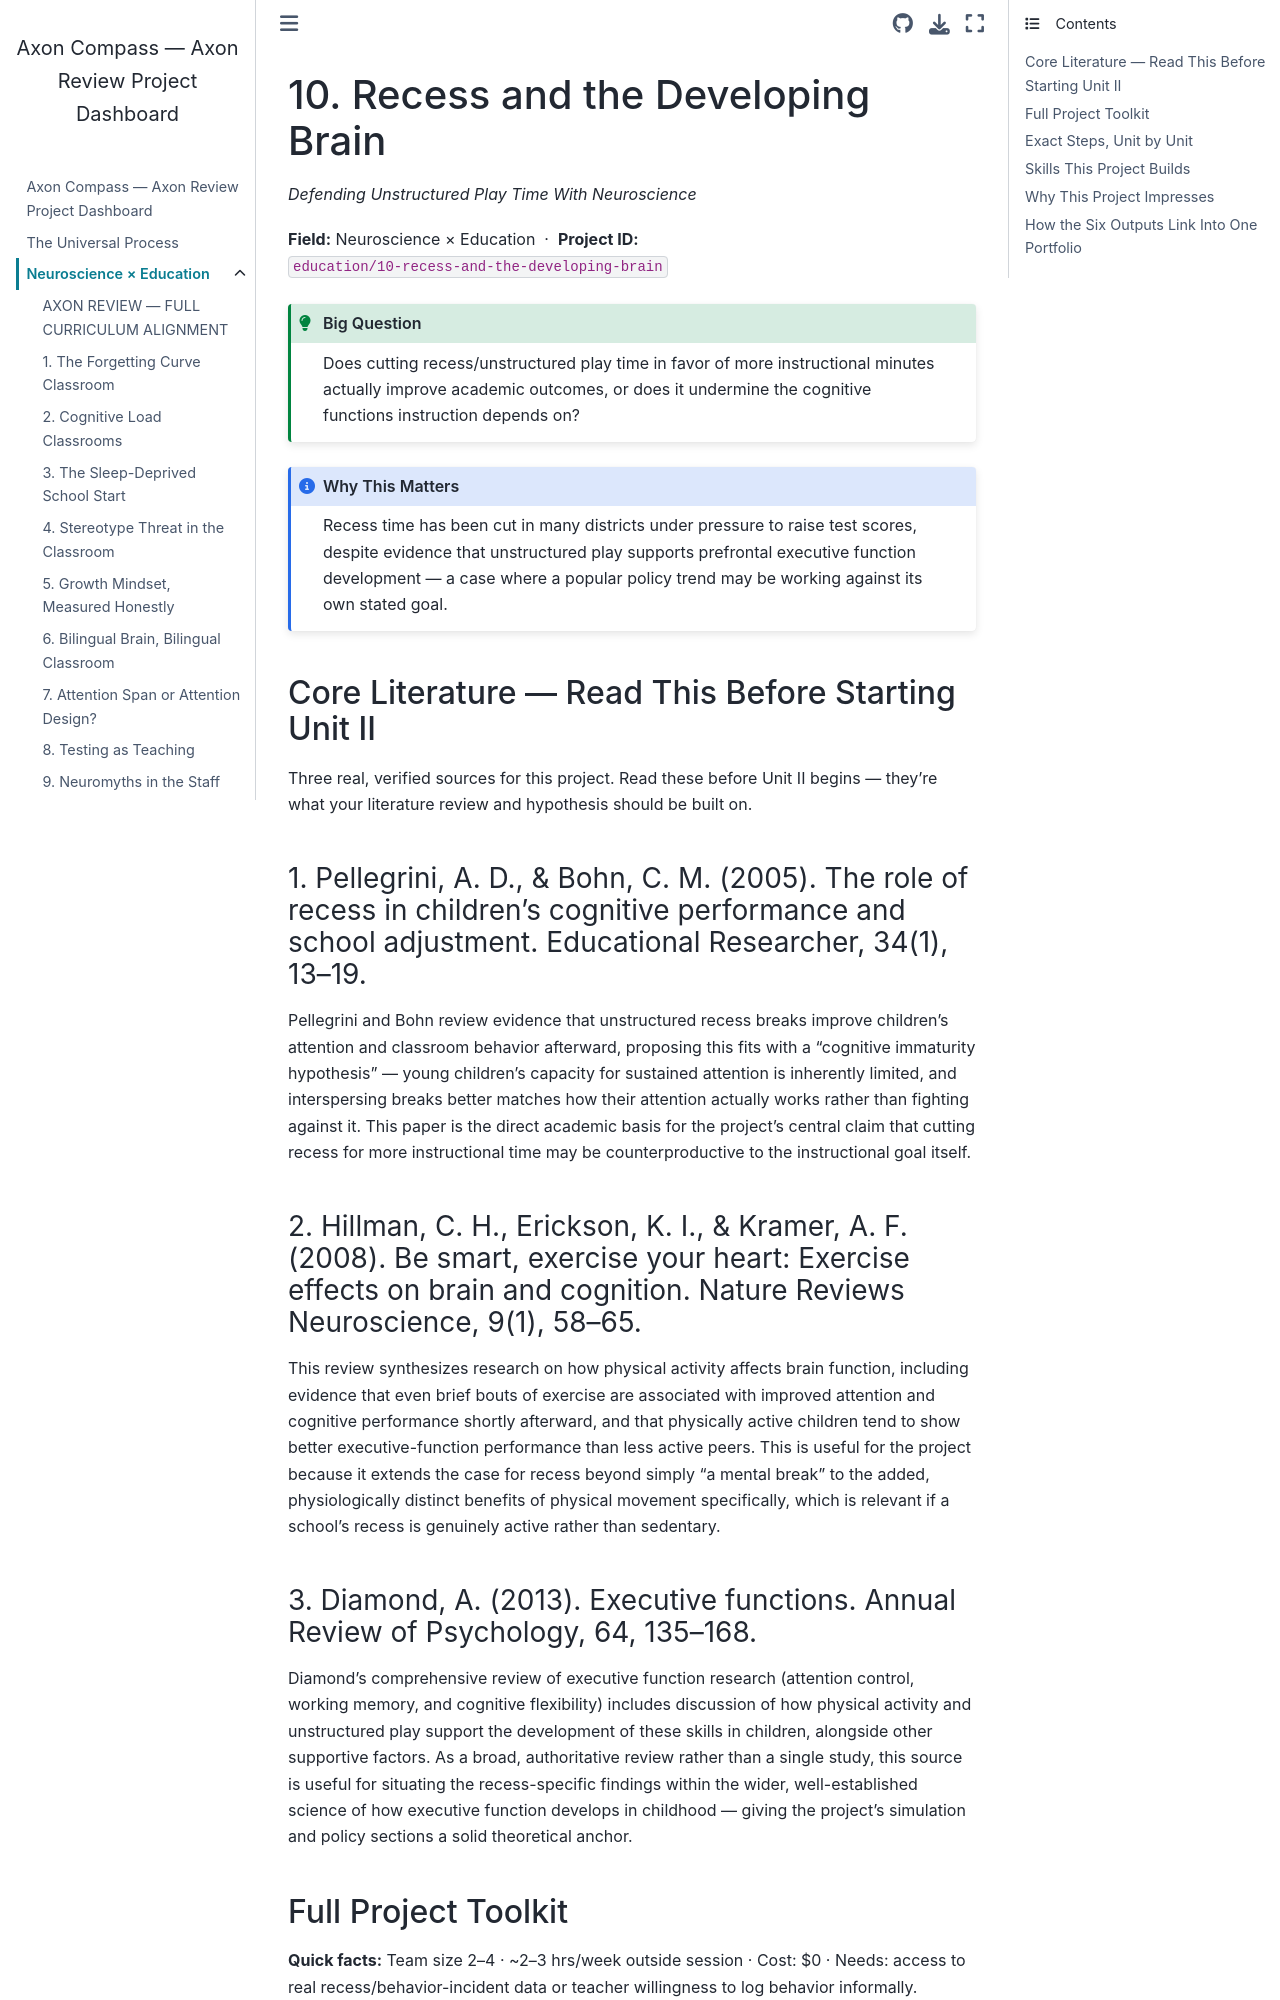

repository: fantina01/axon-compass · page: fields/education/10-recess-and-the-developing-brain.html · generator: jekyll

# 10. Recess and the Developing Brain

*Defending Unstructured Play Time With Neuroscience*

**Field:** Neuroscience × Education &nbsp;·&nbsp; **Project ID:** `education/10-recess-and-the-developing-brain`

```{admonition} Big Question
:class: tip
Does cutting recess/unstructured play time in favor of more instructional minutes actually improve academic outcomes, or does it undermine the cognitive functions instruction depends on?
```

```{admonition} Why This Matters
:class: note
Recess time has been cut in many districts under pressure to raise test scores, despite evidence that unstructured play supports prefrontal executive function development — a case where a popular policy trend may be working against its own stated goal.
```

## Core Literature — Read This Before Starting Unit II

Three real, verified sources for this project. Read these before Unit II begins — they're what your literature review and hypothesis should be built on.

### 1. Pellegrini, A. D., & Bohn, C. M. (2005). The role of recess in children's cognitive performance and school adjustment. Educational Researcher, 34(1), 13–19.

Pellegrini and Bohn review evidence that unstructured recess breaks improve children's attention and classroom behavior afterward, proposing this fits with a "cognitive immaturity hypothesis" — young children's capacity for sustained attention is inherently limited, and interspersing breaks better matches how their attention actually works rather than fighting against it. This paper is the direct academic basis for the project's central claim that cutting recess for more instructional time may be counterproductive to the instructional goal itself.

### 2. Hillman, C. H., Erickson, K. I., & Kramer, A. F. (2008). Be smart, exercise your heart: Exercise effects on brain and cognition. Nature Reviews Neuroscience, 9(1), 58–65.

This review synthesizes research on how physical activity affects brain function, including evidence that even brief bouts of exercise are associated with improved attention and cognitive performance shortly afterward, and that physically active children tend to show better executive-function performance than less active peers. This is useful for the project because it extends the case for recess beyond simply "a mental break" to the added, physiologically distinct benefits of physical movement specifically, which is relevant if a school's recess is genuinely active rather than sedentary.

### 3. Diamond, A. (2013). Executive functions. Annual Review of Psychology, 64, 135–168.

Diamond's comprehensive review of executive function research (attention control, working memory, and cognitive flexibility) includes discussion of how physical activity and unstructured play support the development of these skills in children, alongside other supportive factors. As a broad, authoritative review rather than a single study, this source is useful for situating the recess-specific findings within the wider, well-established science of how executive function develops in childhood — giving the project's simulation and policy sections a solid theoretical anchor.
